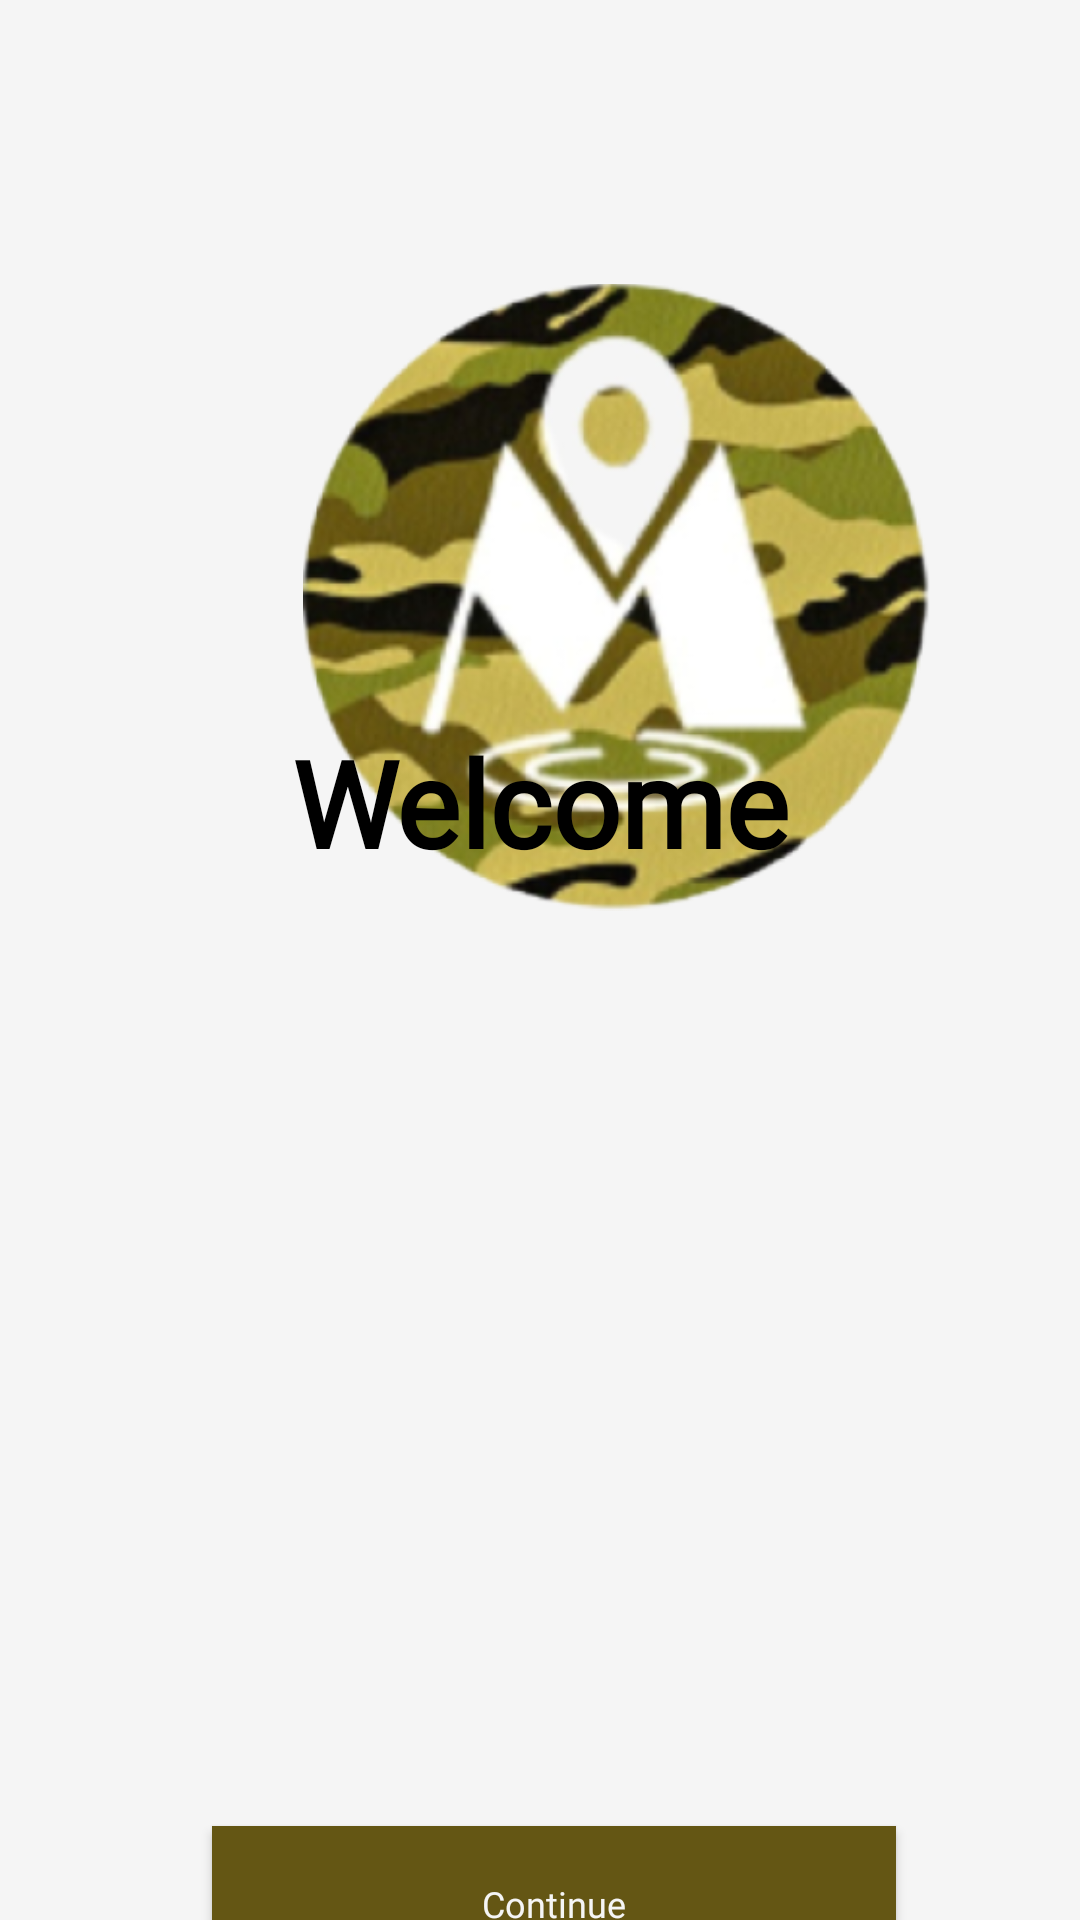

The Android layout XML behind this screen, and the referenced resources:
<!-- AndroidManifest.xml: application theme Theme.Milicate -->
<!-- res/layout/activity_starting_page.xml -->
<?xml version="1.0" encoding="utf-8"?>
<androidx.constraintlayout.widget.ConstraintLayout xmlns:android="http://schemas.android.com/apk/res/android"
    xmlns:app="http://schemas.android.com/apk/res-auto"
    xmlns:tools="http://schemas.android.com/tools"
    android:layout_width="match_parent"
    android:layout_height="match_parent"
    android:theme="@style/ThemeOverlay.Milicate.FullscreenContainer"
    android:fitsSystemWindows="true"
    tools:context=".starting_page">

    <FrameLayout
        android:id="@+id/frameLayout"
        android:layout_width="match_parent"
        android:layout_height="match_parent"
        android:background="#F5F5F5"
        app:layout_constraintBottom_toBottomOf="parent"
        app:layout_constraintEnd_toEndOf="parent"
        app:layout_constraintStart_toStartOf="parent"
        app:layout_constraintTop_toTopOf="parent">

        <ImageView
            android:id="@+id/imageView"
            android:layout_width="209dp"
            android:layout_height="210dp"
            android:layout_marginStart="101dp"
            android:layout_marginTop="94dp"
            android:layout_marginEnd="101dp"
            android:contentDescription="@string/sp_logo"
            app:layout_constraintStart_toStartOf="parent"
            android:src="@mipmap/ic_launcher_foreground" />

    </FrameLayout>

    <Button
        android:id="@+id/continue_btn"
        style="@android:style/Widget.Holo.Button"
        android:layout_width="228dp"
        android:layout_height="52dp"
        android:layout_marginStart="96dp"
        android:layout_marginEnd="87dp"
        android:layout_marginBottom="52dp"
        android:background="#645614"
        android:clickable="true"
        android:color="#645614"
        android:focusable="true"
        android:fontFamily="@font/lora"
        android:text="@string/Continue"
        android:textAlignment="center"
        android:textColor="#f5f5f5"
        android:textColorHighlight="#F5F5F5"
        android:textColorLink="#F5F5F5"
        android:textSize="12sp"
        app:layout_constraintBottom_toBottomOf="parent"
        app:layout_constraintEnd_toEndOf="parent"
        app:layout_constraintStart_toStartOf="parent"
        app:layout_constraintTop_toBottomOf="@+id/sign_in"
        tools:ignore="MissingConstraints,UsingOnClickInXml" />

    <TextView
        android:id="@+id/sign_in"
        android:layout_width="wrap_content"
        android:layout_height="56dp"
        android:layout_marginStart="119dp"
        android:layout_marginTop="313dp"
        android:layout_marginEnd="119dp"
        android:layout_marginBottom="312dp"
        android:fontFamily="@font/lora"
        android:text="@string/welcome"
        android:textAlignment="center"
        android:textColor="#000000"
        android:textSize="40sp"
        android:textStyle="bold"
        app:layout_constraintBottom_toTopOf="@+id/continue_btn"
        app:layout_constraintEnd_toEndOf="parent"
        app:layout_constraintStart_toStartOf="parent"
        app:layout_constraintTop_toTopOf="parent"
        tools:ignore="TextSizeCheck" />

</androidx.constraintlayout.widget.ConstraintLayout>
<!-- resources referenced by this layout -->
<resources>
  <!-- mipmap ic_launcher_foreground: png bitmap (mipmap-hdpi, 51230 bytes) -->
  <string name="Continue">Continue</string>
  <string name="sp_logo">sp_logo</string>
  <string name="welcome">Welcome</string>
  <style name="ThemeOverlay.Milicate.FullscreenContainer" parent="">
          <item name="fullscreenBackgroundColor">@color/light_blue_600</item>
          <item name="fullscreenTextColor">@color/light_blue_A200</item>
      </style>
  <style name="Theme.Milicate" parent="Theme.MaterialComponents.DayNight.DarkActionBar">
          
          <item name="colorPrimary">@color/firstcolor</item>
          <item name="colorPrimaryVariant">@color/first_color</item>
          <item name="colorOnPrimary">@color/white</item>
          
          <item name="android:statusBarColor">?attr/colorPrimaryVariant</item>
          
      </style>
  <color name="light_blue_600">#FF039BE5</color>
  <color name="light_blue_A200">#FF40C4FF</color>
</resources>
